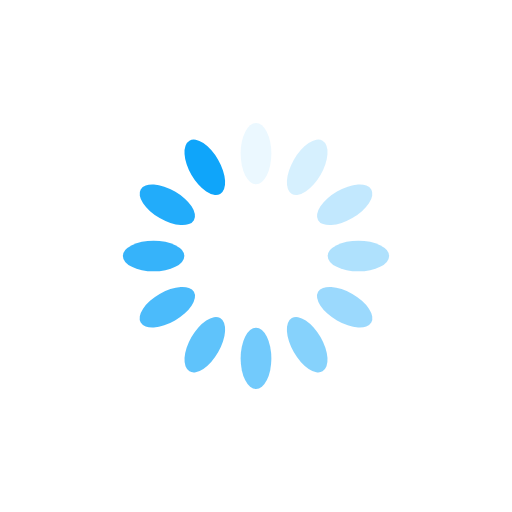
t = 0.00 s
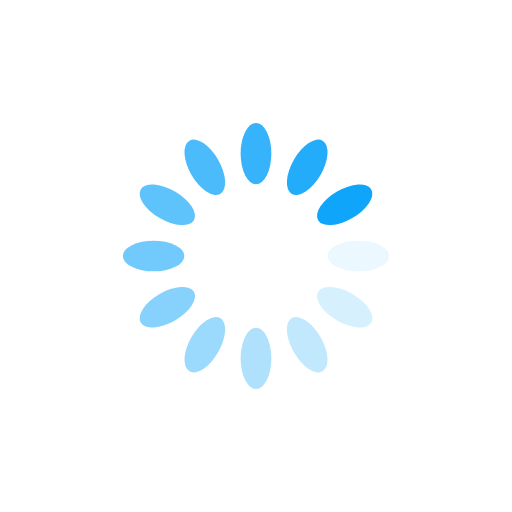
t = 0.25 s
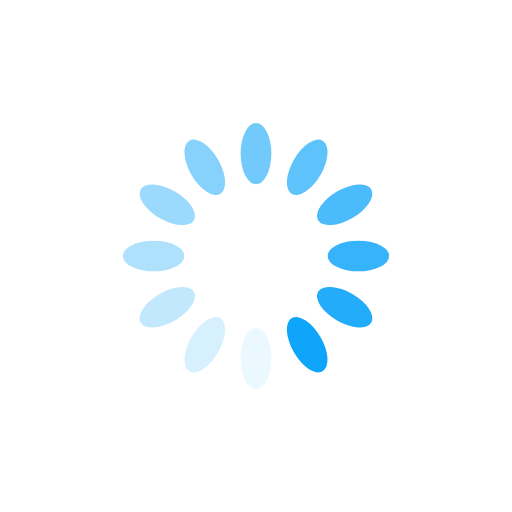
t = 0.50 s
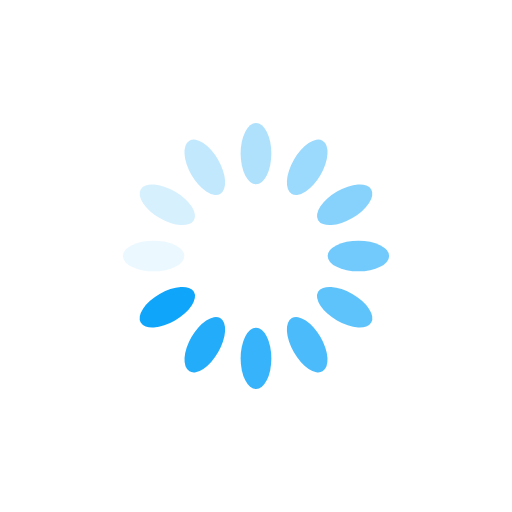
t = 0.75 s

The animated SVG that drew these frames (rendered in a browser with its animation timeline set to each time). Animation: 12 SMIL elements (animate=12); one cycle of 1.00 s, repeats indefinitely.

<svg xmlns="http://www.w3.org/2000/svg" viewBox="0 0 100 100" preserveAspectRatio="xMidYMid" width="200" height="200" style="shape-rendering: auto; display: block; background: rgb(255, 255, 255);" xmlns:xlink="http://www.w3.org/1999/xlink"><g><g transform="rotate(0 50 50)">
  <rect fill="#0fa5fa" height="12" width="6" ry="6" rx="3" y="24" x="47">
    <animate repeatCount="indefinite" begin="-0.9166666666666666s" dur="1s" keyTimes="0;1" values="1;0" attributeName="opacity"></animate>
  </rect>
</g><g transform="rotate(30 50 50)">
  <rect fill="#0fa5fa" height="12" width="6" ry="6" rx="3" y="24" x="47">
    <animate repeatCount="indefinite" begin="-0.8333333333333334s" dur="1s" keyTimes="0;1" values="1;0" attributeName="opacity"></animate>
  </rect>
</g><g transform="rotate(60 50 50)">
  <rect fill="#0fa5fa" height="12" width="6" ry="6" rx="3" y="24" x="47">
    <animate repeatCount="indefinite" begin="-0.75s" dur="1s" keyTimes="0;1" values="1;0" attributeName="opacity"></animate>
  </rect>
</g><g transform="rotate(90 50 50)">
  <rect fill="#0fa5fa" height="12" width="6" ry="6" rx="3" y="24" x="47">
    <animate repeatCount="indefinite" begin="-0.6666666666666666s" dur="1s" keyTimes="0;1" values="1;0" attributeName="opacity"></animate>
  </rect>
</g><g transform="rotate(120 50 50)">
  <rect fill="#0fa5fa" height="12" width="6" ry="6" rx="3" y="24" x="47">
    <animate repeatCount="indefinite" begin="-0.5833333333333334s" dur="1s" keyTimes="0;1" values="1;0" attributeName="opacity"></animate>
  </rect>
</g><g transform="rotate(150 50 50)">
  <rect fill="#0fa5fa" height="12" width="6" ry="6" rx="3" y="24" x="47">
    <animate repeatCount="indefinite" begin="-0.5s" dur="1s" keyTimes="0;1" values="1;0" attributeName="opacity"></animate>
  </rect>
</g><g transform="rotate(180 50 50)">
  <rect fill="#0fa5fa" height="12" width="6" ry="6" rx="3" y="24" x="47">
    <animate repeatCount="indefinite" begin="-0.4166666666666667s" dur="1s" keyTimes="0;1" values="1;0" attributeName="opacity"></animate>
  </rect>
</g><g transform="rotate(210 50 50)">
  <rect fill="#0fa5fa" height="12" width="6" ry="6" rx="3" y="24" x="47">
    <animate repeatCount="indefinite" begin="-0.3333333333333333s" dur="1s" keyTimes="0;1" values="1;0" attributeName="opacity"></animate>
  </rect>
</g><g transform="rotate(240 50 50)">
  <rect fill="#0fa5fa" height="12" width="6" ry="6" rx="3" y="24" x="47">
    <animate repeatCount="indefinite" begin="-0.25s" dur="1s" keyTimes="0;1" values="1;0" attributeName="opacity"></animate>
  </rect>
</g><g transform="rotate(270 50 50)">
  <rect fill="#0fa5fa" height="12" width="6" ry="6" rx="3" y="24" x="47">
    <animate repeatCount="indefinite" begin="-0.16666666666666666s" dur="1s" keyTimes="0;1" values="1;0" attributeName="opacity"></animate>
  </rect>
</g><g transform="rotate(300 50 50)">
  <rect fill="#0fa5fa" height="12" width="6" ry="6" rx="3" y="24" x="47">
    <animate repeatCount="indefinite" begin="-0.08333333333333333s" dur="1s" keyTimes="0;1" values="1;0" attributeName="opacity"></animate>
  </rect>
</g><g transform="rotate(330 50 50)">
  <rect fill="#0fa5fa" height="12" width="6" ry="6" rx="3" y="24" x="47">
    <animate repeatCount="indefinite" begin="0s" dur="1s" keyTimes="0;1" values="1;0" attributeName="opacity"></animate>
  </rect>
</g><g></g></g><!-- [ldio] generated by https://loading.io --></svg>
